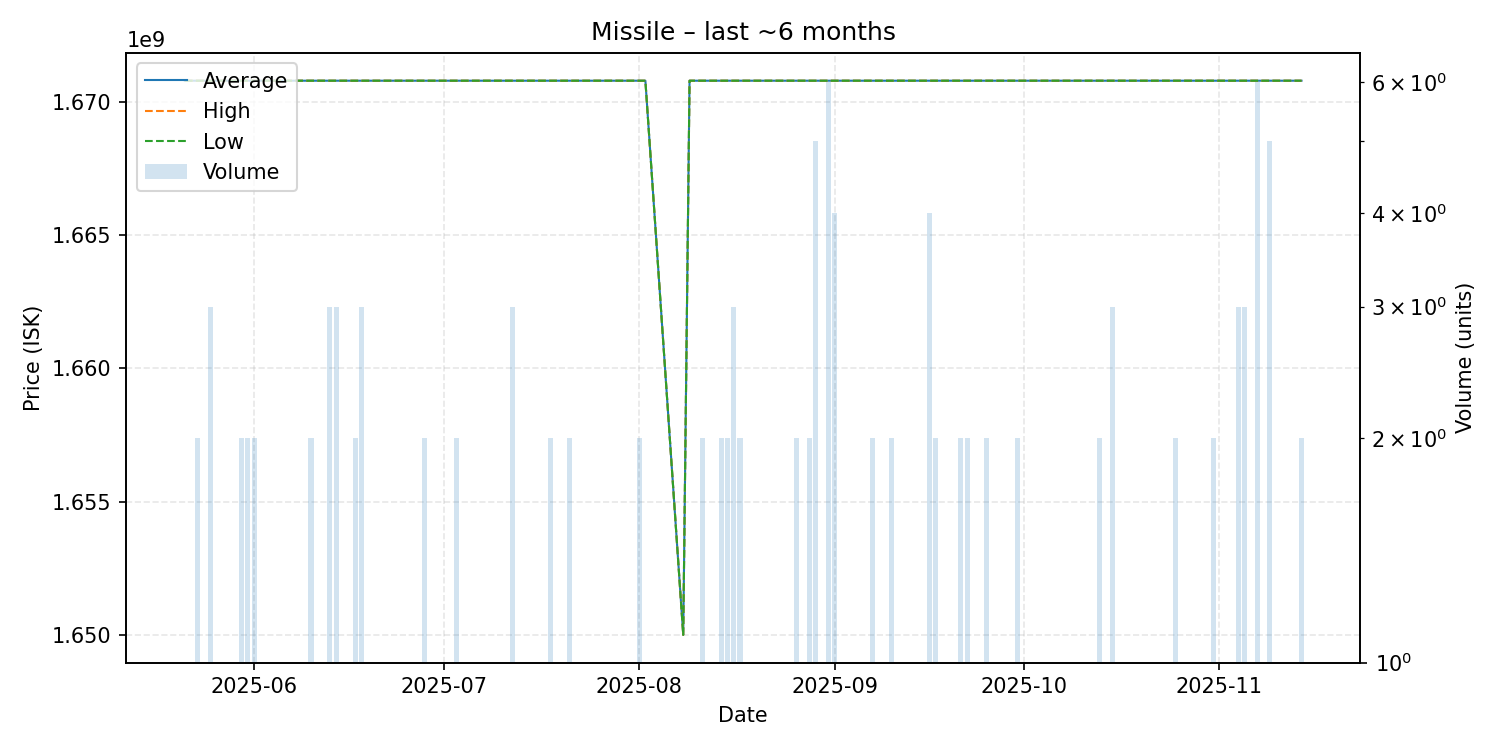

The data file committed next to this chart (first rows):
date, average, highest, lowest, order_count, volume
2025-05-21, 1670784800, 1670784800, 1670784800, 1, 1
2025-05-23, 1670784800, 1670784800, 1670784800, 2, 2
2025-05-25, 1670784800, 1670784800, 1670784800, 3, 3
2025-05-26, 1670784800, 1670784800, 1670784800, 1, 1
2025-05-30, 1670784800, 1670784800, 1670784800, 2, 2
2025-05-31, 1670784800, 1670784800, 1670784800, 2, 2
2025-06-01, 1670784800, 1670784800, 1670784800, 2, 2
2025-06-03, 1670784800, 1670784800, 1670784800, 1, 1
2025-06-04, 1670784800, 1670784800, 1670784800, 1, 1
2025-06-08, 1670784800, 1670784800, 1670784800, 1, 1
2025-06-09, 1670784800, 1670784800, 1670784800, 1, 1
2025-06-10, 1670784800, 1670784800, 1670784800, 2, 2
2025-06-13, 1670784800, 1670784800, 1670784800, 3, 3
2025-06-14, 1670784800, 1670784800, 1670784800, 3, 3
2025-06-17, 1670784800, 1670784800, 1670784800, 2, 2
2025-06-18, 1670784800, 1670784800, 1670784800, 3, 3
2025-06-28, 1670784800, 1670784800, 1670784800, 2, 2
2025-06-29, 1670784800, 1670784800, 1670784800, 1, 1
2025-06-30, 1670784800, 1670784800, 1670784800, 1, 1
2025-07-01, 1670784800, 1670784800, 1670784800, 1, 1
2025-07-03, 1670784800, 1670784800, 1670784800, 2, 2
2025-07-04, 1670784800, 1670784800, 1670784800, 1, 1
2025-07-06, 1670784800, 1670784800, 1670784800, 1, 1
2025-07-07, 1670784800, 1670784800, 1670784800, 1, 1
2025-07-11, 1670784800, 1670784800, 1670784800, 1, 1
2025-07-12, 1670784800, 1670784800, 1670784800, 3, 3
2025-07-13, 1670784800, 1670784800, 1670784800, 1, 1
2025-07-16, 1670784800, 1670784800, 1670784800, 1, 1
2025-07-18, 1670784800, 1670784800, 1670784800, 2, 2
2025-07-19, 1670784800, 1670784800, 1670784800, 1, 1
2025-07-20, 1670784800, 1670784800, 1670784800, 1, 1
2025-07-21, 1670784800, 1670784800, 1670784800, 2, 2
2025-07-23, 1670784800, 1670784800, 1670784800, 1, 1
2025-07-25, 1670784800, 1670784800, 1670784800, 1, 1
2025-07-27, 1670784800, 1670784800, 1670784800, 1, 1
2025-07-30, 1670784800, 1670784800, 1670784800, 1, 1
2025-08-01, 1670784800, 1670784800, 1670784800, 2, 2
2025-08-02, 1670784800, 1670784800, 1670784800, 1, 1
2025-08-08, 1650000000, 1650000000, 1650000000, 1, 1
2025-08-09, 1670784800, 1670784800, 1670784800, 1, 1
2025-08-11, 1670784800, 1670784800, 1670784800, 2, 2
2025-08-13, 1670784800, 1670784800, 1670784800, 1, 1
2025-08-14, 1670784800, 1670784800, 1670784800, 2, 2
2025-08-15, 1670784800, 1670784800, 1670784800, 2, 2
2025-08-16, 1670784800, 1670784800, 1670784800, 3, 3
2025-08-17, 1670784800, 1670784800, 1670784800, 1, 2
2025-08-18, 1670784800, 1670784800, 1670784800, 1, 1
2025-08-21, 1670784800, 1670784800, 1670784800, 1, 1
2025-08-22, 1670784800, 1670784800, 1670784800, 1, 1
2025-08-24, 1670784800, 1670784800, 1670784800, 1, 1
2025-08-25, 1670784800, 1670784800, 1670784800, 1, 1
2025-08-26, 1670784800, 1670784800, 1670784800, 2, 2
2025-08-28, 1670784800, 1670784800, 1670784800, 2, 2
2025-08-29, 1670784800, 1670784800, 1670784800, 3, 5
2025-08-31, 1670784800, 1670784800, 1670784800, 5, 6
2025-09-01, 1670784800, 1670784800, 1670784800, 4, 4
2025-09-07, 1670784800, 1670784800, 1670784800, 2, 2
2025-09-08, 1670784800, 1670784800, 1670784800, 1, 1
2025-09-10, 1670784800, 1670784800, 1670784800, 2, 2
2025-09-12, 1670784800, 1670784800, 1670784800, 1, 1
... 36 more rows
